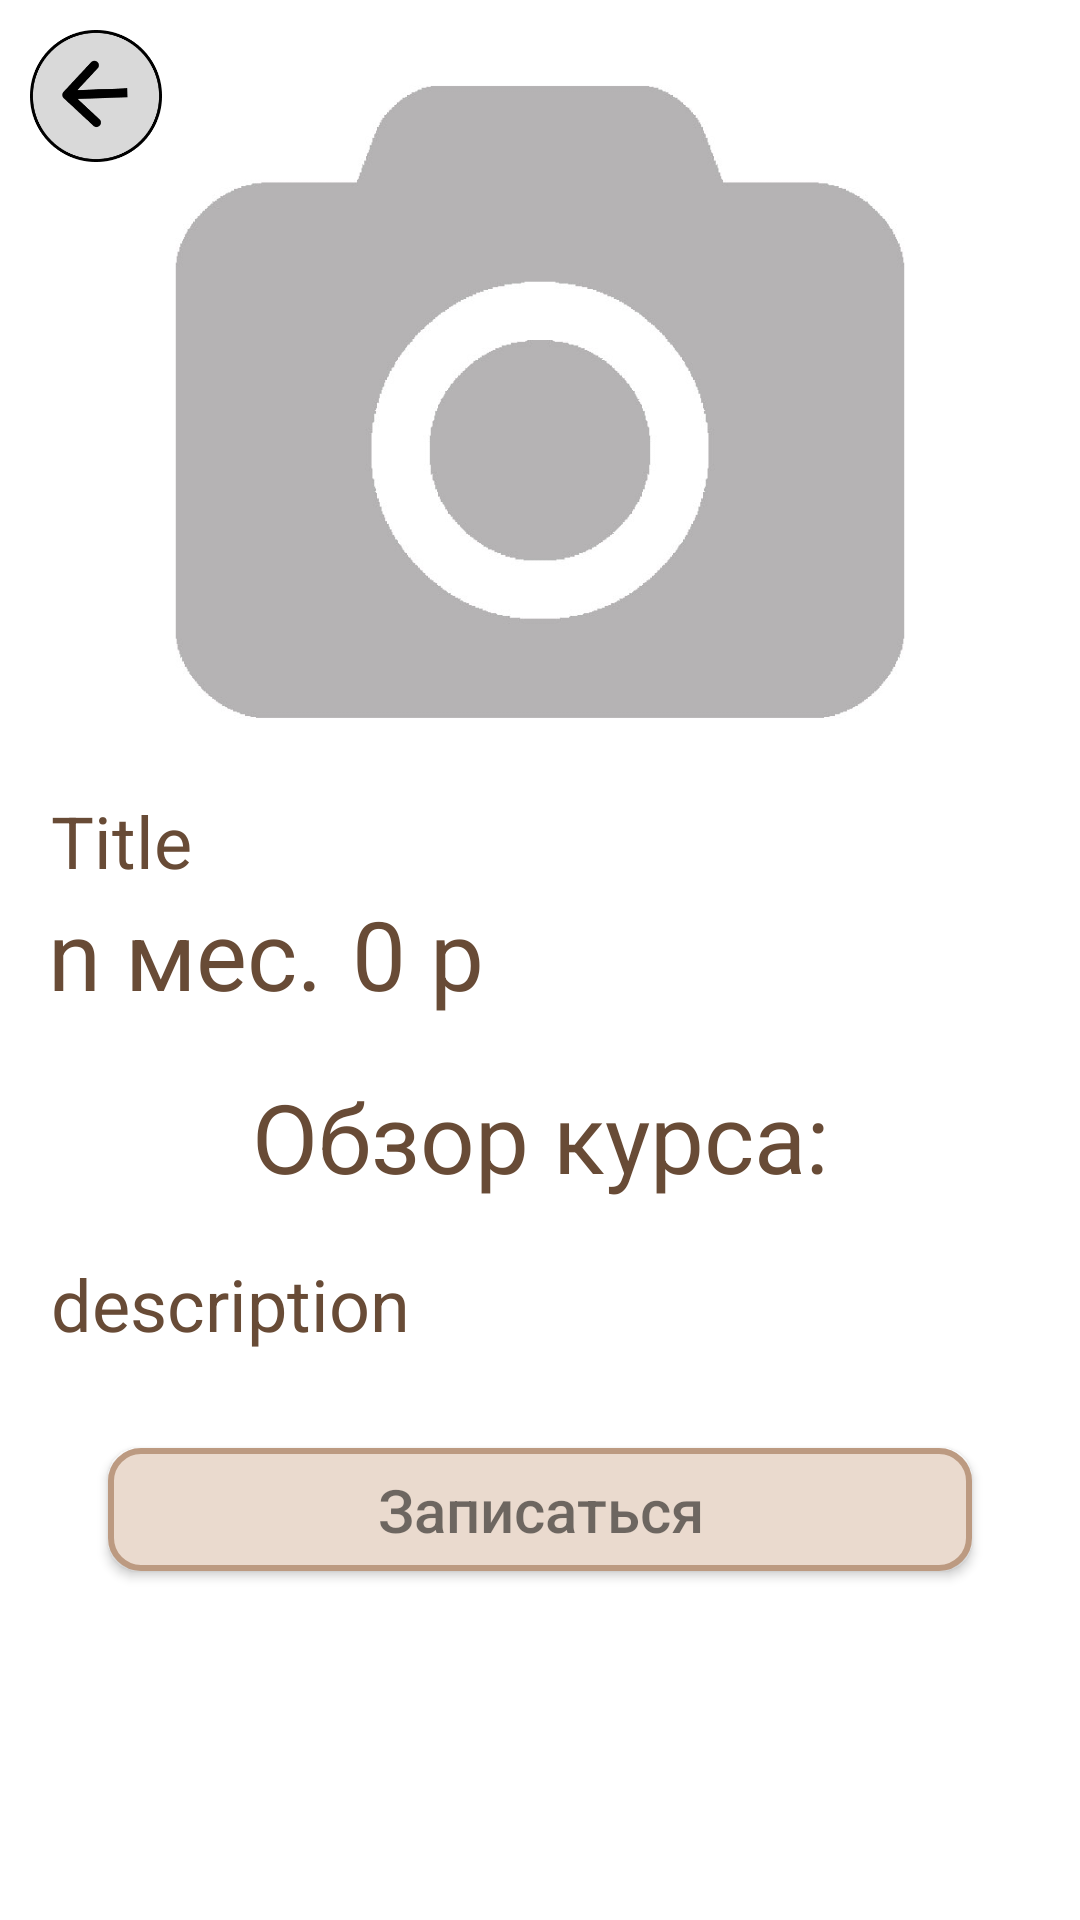

Reconstruct the res/layout file that produces this screen, plus the resources it refers to.
<!-- AndroidManifest.xml: application theme Theme.ProfRu -->
<!-- res/layout/activity_study.xml -->
<?xml version="1.0" encoding="utf-8"?>
<androidx.constraintlayout.widget.ConstraintLayout xmlns:android="http://schemas.android.com/apk/res/android"
    xmlns:app="http://schemas.android.com/apk/res-auto"
    xmlns:tools="http://schemas.android.com/tools"
    android:layout_width="match_parent"
    android:layout_height="match_parent"
    tools:context=".MainScreen.Vacations.VacationActivity">

    <ScrollView
        android:layout_width="match_parent"
        android:layout_height="match_parent">

        <LinearLayout
            android:layout_width="match_parent"
            android:layout_height="wrap_content"
            android:gravity="center_horizontal"
            android:orientation="vertical">

            <com.google.android.material.imageview.ShapeableImageView
                android:id="@+id/card_image"
                android:layout_width="match_parent"
                android:layout_height="225dp"
                android:layout_marginHorizontal="17dp"
                android:layout_marginTop="21dp"
                android:clickable="false"
                android:scaleType="centerCrop"
                android:src="@drawable/noimage"
                app:layout_constraintTop_toTopOf="parent"
                app:shapeAppearance="@style/BoxShape" />

            <TextView
                android:id="@+id/card_description"
                android:layout_width="match_parent"
                android:layout_height="wrap_content"
                android:layout_marginHorizontal="17dp"
                android:layout_marginTop="18dp"
                android:clickable="false"
                android:text="Title"
                android:textColor="@color/brawn"
                android:textSize="24sp" />

            <LinearLayout
                android:layout_width="match_parent"
                android:layout_height="wrap_content"
                android:paddingStart="16dp">

                <TextView
                    android:id="@+id/time"
                    android:layout_width="wrap_content"
                    android:layout_height="wrap_content"
                    android:clickable="false"
                    android:text="n мес."
                    android:textColor="@color/brawn"
                    android:textSize="32sp" />

                <TextView
                    android:layout_marginStart="10dp"
                    android:id="@+id/card_cost"
                    android:layout_width="wrap_content"
                    android:layout_height="wrap_content"
                    android:clickable="false"
                    android:text="0 р"
                    android:textColor="@color/brawn"
                    android:textSize="32sp" />

            </LinearLayout>

            <TextView
                android:layout_marginTop="18dp"
                android:layout_width="match_parent"
                android:layout_height="wrap_content"
                android:text="Обзор курса:"
                android:textAlignment="center"
                android:textColor="@color/brawn"
                android:textSize="32dp" />

            <TextView
                android:id="@+id/vac_descr"
                android:layout_width="match_parent"
                android:layout_height="wrap_content"
                android:layout_marginHorizontal="17dp"
                android:layout_marginTop="18dp"
                android:clickable="false"
                android:text="description"
                android:textColor="@color/brawn"
                android:textSize="24sp" />

            <androidx.appcompat.widget.AppCompatButton
                android:id="@+id/send_request"
                android:layout_width="match_parent"
                android:layout_height="41dp"
                android:layout_marginHorizontal="36dp"
                android:layout_marginVertical="32dp"
                android:background="@drawable/box_round"
                android:text="Записаться"
                android:textAllCaps="false"
                android:textColor="@color/blacktext"
                android:textSize="20sp" />

        </LinearLayout>

    </ScrollView>

    <ImageButton
        android:id="@+id/back"
        android:layout_width="44dp"
        android:layout_height="44dp"
        android:layout_margin="10dp"
        android:background="@android:color/transparent"
        android:scaleType="fitXY"
        android:src="@drawable/back"
        app:layout_constraintStart_toStartOf="parent"
        app:layout_constraintTop_toTopOf="parent" />

</androidx.constraintlayout.widget.ConstraintLayout>
<!-- resources referenced by this layout -->
<resources>
  <color name="blacktext">#88000000</color>
  <color name="brawn">#684B36</color>
  <!-- drawable back: png bitmap (drawable-v24, 7350 bytes) -->
  <!-- drawable box_round (drawable) -->
  <?xml version="1.0" encoding="utf-8"?>
  <shape android:shape="rectangle" xmlns:android="http://schemas.android.com/apk/res/android">
      <solid android:color="@color/item_bacground1"/>
      <stroke android:color="@color/stroke_color" android:width="2dp"/>
      <corners android:radius="10dp"/>
  </shape>
  <!-- drawable noimage: png bitmap (drawable-v24, 61564 bytes) -->
  <style name="BoxShape">
          <item name="cornerFamily">rounded</item>
          <item name="cornerSize">11dp</item>
      </style>
  <style name="Theme.ProfRu" parent="Theme.MaterialComponents.Light.NoActionBar">
          
          <item name="colorPrimary">@color/stroke_color</item>
          <item name="colorPrimaryVariant">@color/stroke_color</item>
          <item name="colorOnPrimary">@color/stroke_color</item>
          
          <item name="colorSecondary">@color/stroke_color</item>
          <item name="colorSecondaryVariant">@color/stroke_color</item>
          <item name="colorOnSecondary">@color/stroke_color</item>
          
          <item name="android:statusBarColor" tools:targetApi="l">@color/white</item>
          
      </style>
  <color name="item_bacground1">#EADACE</color>
  <color name="stroke_color">#BC9A81</color>
  <color name="white">#FFFFFFFF</color>
</resources>
